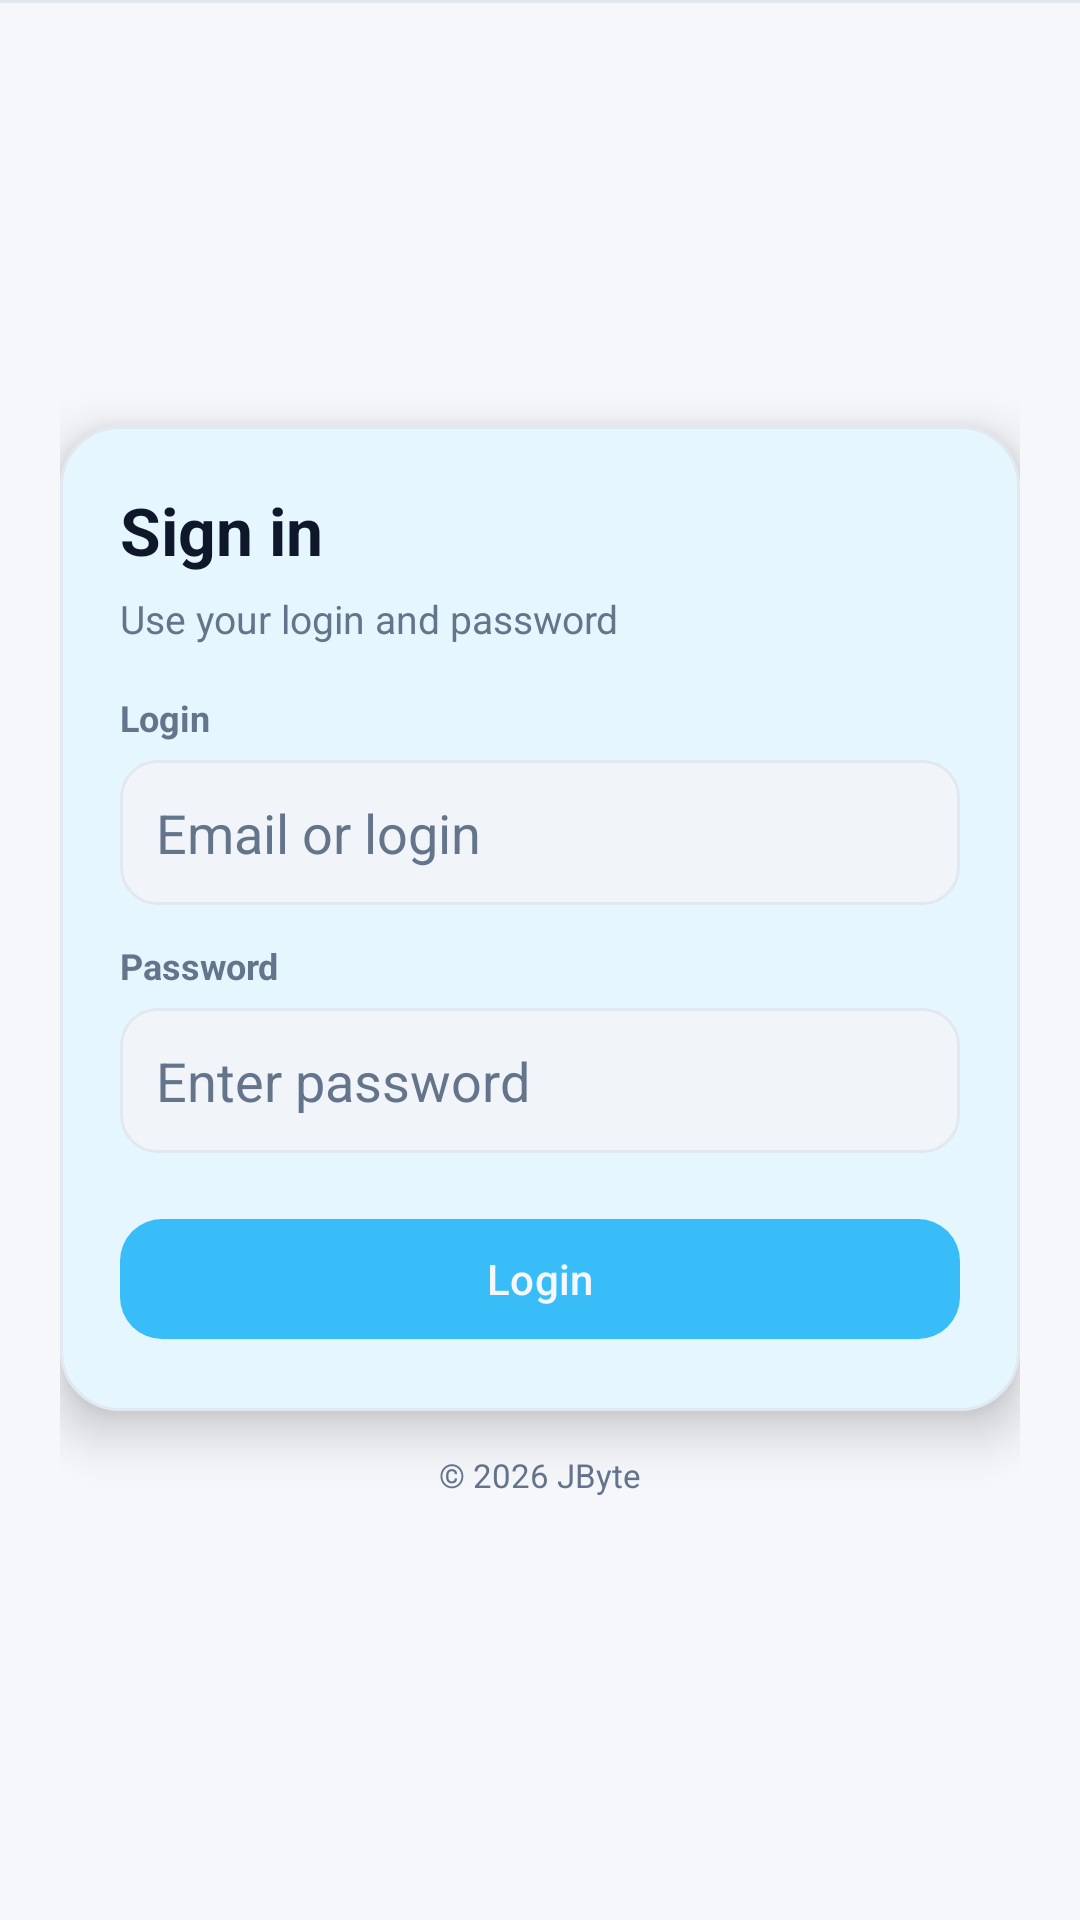

Android layout source for this screen:
<!-- AndroidManifest.xml: application theme Theme.OnlineDiary -->
<!-- res/layout/activity_login.xml -->
<?xml version="1.0" encoding="utf-8"?>
<FrameLayout xmlns:android="http://schemas.android.com/apk/res/android"
    xmlns:app="http://schemas.android.com/apk/res-auto"
    android:layout_width="match_parent"
    android:layout_height="match_parent"
    android:background="@color/schedule_background">

    <LinearLayout
        android:layout_width="match_parent"
        android:layout_height="match_parent"
        android:orientation="vertical">


        <View
            android:layout_width="match_parent"
            android:layout_height="1dp"
            android:background="@color/schedule_line" />

        <ScrollView
            android:layout_width="match_parent"
            android:layout_height="0dp"
            android:layout_weight="1"
            android:fillViewport="true"
            android:overScrollMode="never">

            <LinearLayout
                android:layout_width="match_parent"
                android:layout_height="wrap_content"
                android:orientation="vertical"
                android:gravity="center"
                android:padding="20dp">

                <com.google.android.material.card.MaterialCardView
                    android:layout_width="match_parent"
                    android:layout_height="wrap_content"
                    app:cardBackgroundColor="@color/schedule_surface"
                    app:cardCornerRadius="20dp"
                    app:cardElevation="10dp"
                    app:strokeColor="@color/schedule_line"
                    app:strokeWidth="1dp">

                    <LinearLayout
                        android:layout_width="match_parent"
                        android:layout_height="wrap_content"
                        android:orientation="vertical"
                        android:padding="20dp">

                        <TextView
                            android:id="@+id/loginTitle"
                            android:layout_width="match_parent"
                            android:layout_height="wrap_content"
                            android:text="Sign in"
                            android:textColor="@color/schedule_text"
                            android:textSize="22sp"
                            android:textStyle="bold" />

                        <TextView
                            android:layout_width="match_parent"
                            android:layout_height="wrap_content"
                            android:layout_marginTop="6dp"
                            android:text="Use your login and password"
                            android:textColor="@color/schedule_muted"
                            android:textSize="13sp" />

                        <TextView
                            android:layout_width="wrap_content"
                            android:layout_height="wrap_content"
                            android:layout_marginTop="16dp"
                            android:text="Login"
                            android:textColor="@color/schedule_muted"
                            android:textSize="12sp"
                            android:textStyle="bold" />

                        <EditText
                            android:id="@+id/editLogin"
                            android:layout_width="match_parent"
                            android:layout_height="wrap_content"
                            android:layout_marginTop="6dp"
                            android:background="@drawable/bg_form_input"
                            android:hint="Email or login"
                            android:inputType="text"
                            android:padding="12dp"
                            android:textColor="@color/schedule_text"
                            android:textColorHint="@color/schedule_muted" />

                        <TextView
                            android:layout_width="wrap_content"
                            android:layout_height="wrap_content"
                            android:layout_marginTop="12dp"
                            android:text="Password"
                            android:textColor="@color/schedule_muted"
                            android:textSize="12sp"
                            android:textStyle="bold" />

                        <EditText
                            android:id="@+id/editPassword"
                            android:layout_width="match_parent"
                            android:layout_height="wrap_content"
                            android:layout_marginTop="6dp"
                            android:background="@drawable/bg_form_input"
                            android:hint="Enter password"
                            android:inputType="textPassword"
                            android:padding="12dp"
                            android:textColor="@color/schedule_text"
                            android:textColorHint="@color/schedule_muted" />

                        <com.google.android.material.button.MaterialButton
                            android:id="@+id/btnLogin"
                            android:layout_width="match_parent"
                            android:layout_height="wrap_content"
                            android:layout_marginTop="18dp"
                            android:text="Login"
                            android:textAllCaps="false"
                            android:textColor="@color/schedule_background"
                            app:backgroundTint="@color/schedule_accent"
                            app:cornerRadius="14dp" />

                    </LinearLayout>
                </com.google.android.material.card.MaterialCardView>

                <TextView
                    android:layout_width="match_parent"
                    android:layout_height="wrap_content"
                    android:layout_marginTop="14dp"
                    android:gravity="center"
                    android:text="© 2026 JByte"
                    android:textColor="@color/schedule_muted"
                    android:textSize="11sp" />
            </LinearLayout>
        </ScrollView>
    </LinearLayout>

    <ProgressBar
        android:id="@+id/loginProgress"
        android:layout_width="wrap_content"
        android:layout_height="wrap_content"
        android:layout_gravity="center"
        android:indeterminateTint="@color/schedule_accent"
        android:visibility="gone" />
</FrameLayout>
<!-- resources referenced by this layout -->
<resources>
  <color name="schedule_accent">#38BDF8</color>
  <color name="schedule_background">#F5F7FB</color>
  <color name="schedule_line">#E2E8F0</color>
  <color name="schedule_muted">#64748B</color>
  <color name="schedule_surface">#FFFFFF</color>
  <color name="schedule_text">#0F172A</color>
  <!-- drawable bg_form_input (drawable) -->
  <?xml version="1.0" encoding="utf-8"?>
  <selector xmlns:android="http://schemas.android.com/apk/res/android">
      <item android:state_enabled="true" android:state_focused="true">
          <shape>
              <solid android:color="@color/schedule_surface" />
              <stroke
                  android:width="2dp"
                  android:color="@color/schedule_accent" />
              <corners android:radius="12dp" />
          </shape>
      </item>
  
      <item android:state_enabled="true" android:state_pressed="true">
          <shape>
              <solid android:color="@color/schedule_surface" />
              <stroke
                  android:width="2dp"
                  android:color="@color/schedule_accent" />
              <corners android:radius="12dp" />
          </shape>
      </item>
  
      <item>
          <shape>
              <solid android:color="@color/schedule_surface_muted" />
              <stroke
                  android:width="1dp"
                  android:color="@color/schedule_line" />
              <corners android:radius="12dp" />
          </shape>
      </item>
  </selector>
  <style name="Theme.OnlineDiary" parent="Base.Theme.OnlineDiary" />
  <color name="schedule_surface_muted">#F1F5F9</color>
  <style name="Base.Theme.OnlineDiary" parent="Theme.Material3.DayNight.NoActionBar">
          <item name="android:forceDarkAllowed">false</item>
          <item name="android:windowBackground">@color/schedule_background</item>
          <item name="android:colorBackground">@color/schedule_background</item>
          <item name="android:textColorPrimary">@color/schedule_text</item>
          <item name="android:textColorSecondary">@color/schedule_muted</item>
          <item name="android:statusBarColor">@color/schedule_background</item>
          <item name="android:navigationBarColor">@color/schedule_background</item>
          <item name="android:windowLightStatusBar">true</item>
          <item name="android:windowLightNavigationBar">true</item>
  
          <item name="colorSurface">@color/schedule_surface</item>
          <item name="colorOnSurface">@color/schedule_text</item>
          <item name="colorPrimary">@color/schedule_accent</item>
          <item name="colorOnPrimary">@color/schedule_background</item>
          <item name="colorSecondary">@color/schedule_surface_muted</item>
          <item name="colorOnSecondary">@color/schedule_text</item>
          <item name="editTextStyle">@style/OnlineDiary.EditText</item>
      </style>
  <style name="OnlineDiary.EditText" parent="@style/Widget.AppCompat.EditText">
          <item name="android:textCursorDrawable">@drawable/cursor_accent</item>
      </style>
  <!-- drawable cursor_accent (drawable) -->
  <?xml version="1.0" encoding="utf-8"?>
  <shape xmlns:android="http://schemas.android.com/apk/res/android" android:shape="rectangle">
      <size
          android:width="2dp"
          android:height="24dp" />
      <solid android:color="@color/schedule_accent" />
      <corners android:radius="1dp" />
  </shape>
</resources>
